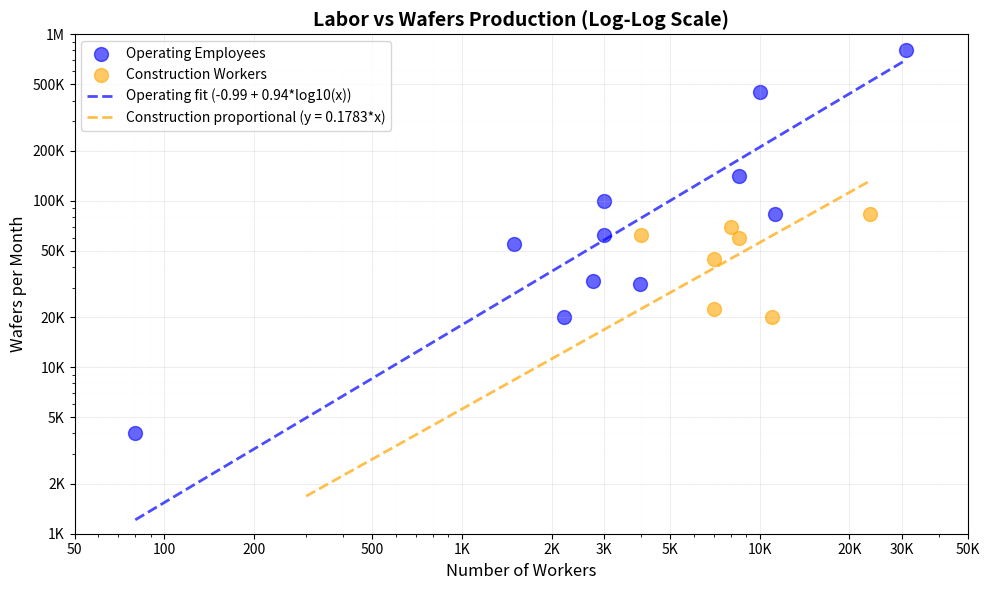

The script that saved this image:
import matplotlib.pyplot as plt
import numpy as np

capacity_wspm = [83000, 20000, 62500, 22500, 45000, 70000, 60000]

construction_workers = [23500, 11000, 4000, 7000, 7000, 8000, 8500]

wafers_per_month = [4000, 55000, 31500, 800000, 83000, 20000, 33000, 62500, 100000, 140000, 450000]

employees = [80, 1500, 3950, 31000, 11300, 2200, 2750, 3000, 3000, 8500, 10000]

# Create scatter plot
plt.figure(figsize=(10, 6))

# Plot operating employees vs wafers per month (blue) - flipped axes
plt.scatter(employees, wafers_per_month, alpha=0.6, s=100, color='blue', label='Operating Employees')

# Plot construction workers vs capacity (orange) - flipped axes
plt.scatter(construction_workers, capacity_wspm, alpha=0.6, s=100, color='orange', label='Construction Workers')

# Add labels and title
plt.xlabel('Number of Workers', fontsize=12)
plt.ylabel('Wafers per Month', fontsize=12)
plt.title('Labor vs Wafers Production (Log-Log Scale)', fontsize=14, fontweight='bold')

# Set log scale for both axes
plt.xscale('log')
plt.yscale('log')

# Set axis limits - flipped
plt.xlim(300, 50000)
plt.ylim(1000, 1000000)

# Set specific tick marks for better readability
# X-axis (workers) - specific values from 300 to 50000
x_ticks = [50, 100, 200, 500, 1000, 2000, 3000, 5000, 10000, 20000, 30000, 50000]
x_labels = [str(x) if x < 1000 else f'{int(x/1000)}K' for x in x_ticks]
plt.xticks(x_ticks, x_labels)

# Y-axis (wafers per month) - from 1,000 to 1,000,000
y_ticks = [1000, 2000, 5000, 10000, 20000, 50000, 100000, 200000, 500000, 1000000]
plt.yticks(y_ticks, [f'{int(y/1000)}K' if y < 1000000 else f'{int(y/1000000)}M' for y in y_ticks])

# Add grid for better readability
plt.grid(True, alpha=0.3, which='both', linestyle='-', linewidth=0.5)
plt.grid(True, alpha=0.15, which='minor', linestyle=':', linewidth=0.3)

# Add a trend line for operating employees (blue, in log space) - flipped axes
log_employees = np.log10(employees)
log_wafers = np.log10(wafers_per_month)
z_ops = np.polyfit(log_wafers, log_employees, 1)
p_ops = np.poly1d(z_ops)
# For flipped axes: x is now workers, y is now wafers
# Original: log(workers) = z_ops[1] + z_ops[0]*log(wafers)
# Inverted: log(wafers) = (log(workers) - z_ops[1]) / z_ops[0]
x_range_ops = np.logspace(np.log10(min(employees)), np.log10(max(employees)), 100)
y_range_ops = 10**((np.log10(x_range_ops) - z_ops[1]) / z_ops[0])
plt.plot(x_range_ops, y_range_ops, "--", alpha=0.7, color='blue', linewidth=2,
         label=f'Operating fit ({z_ops[1]:.2f} + {z_ops[0]:.2f}*log10(x))')

# Add an orange regression line for construction workers proportional to wafer production - flipped axes
# Original model: workers = alpha * production
# Inverted: production = workers / alpha
# Should pass through origin, so extend from a small value
alpha = np.sum(np.array(construction_workers) * np.array(capacity_wspm)) / np.sum(np.array(capacity_wspm)**2)
x_range_orange = np.logspace(np.log10(300), np.log10(max(construction_workers)), 100)
y_orange = x_range_orange / alpha
plt.plot(x_range_orange, y_orange, "--", alpha=0.7, color='orange', linewidth=2,
         label=f'Construction proportional (y = {alpha:.4f}*x)')

plt.legend(loc='best', fontsize=10)
plt.tight_layout()
plt.savefig('labor_vs_production.png', dpi=300, bbox_inches='tight')

print(f"Plot saved as 'labor_vs_production.png'")
print(f"\nData points: {len(wafers_per_month)}")
print(f"Wafers/Employee ratio range: {min([w/e for w, e in zip(wafers_per_month, employees)]):.1f} - {max([w/e for w, e in zip(wafers_per_month, employees)]):.1f}")